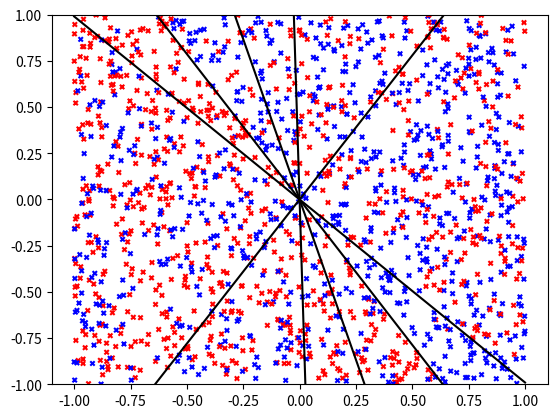

The matplotlib source for this figure:
import numpy as np
import matplotlib.pyplot as plt

SEED = 1

"""
Label n random samples from d-dimensions, in the hypercube that has edge lengths 2u, 
and is centered about the origin
1. Randomly generate a vector which defines a d-1  dimension hyperplane (passes
through origin for simplicity)
2. Randomly generate a point (uniform distribution) in the hyper cube and classify it 
via the hyperplane
3. Output (x, y, a) where x are the n randomly generated points, and y[i] is the classification
of x[i] 
    y[i] is either 1 or 0
and a is the coefficient vector of the plane that defines the classification

"""
def make_classification(n, d = 2, u = 1, rand_seed=SEED):
    # Random number generator
    rng = np.random.default_rng(seed=rand_seed) 

    # The coefficients defining the hyperplane
    a = rng.random(size=d) 

    # Vector a can have values [-1, 1)
    a = (a * 2) - 1 

    # Output variables
    x = rng.random(size=(n, d)) # n randomly generated points (uniform distribution [0, 1)) 
    y = np.ones(n) # Labels 

    # Scale x to the hypercube
    x = ((2 * u) * x)  - u 

    # Classify n samples
    for i in range(n):
        total = 0
        for j in range(d):
            total += x[i, j] * a[j]
        if total < 0:
            #  Above hyper plane
            y[i] = -1
        
        elif total == 0:
            # On hyper plane, regenerate:
            x[i] = rng.random(size=d)
            i -= 1
            print("regenerating point")

    return (x, y, a)

"""
Generate points on a line
"""
def get_line_pts(a, u=1):
    xs = np.linspace(-u, u, 100)
    if (a[1] == 0):
        print("ERROR: VERTICAL LINE")
        return 0
    ys = -(a[0] / a[1]) * xs # a1 * x + a2 * y = 0  -> y = -a1 * x / a2
    return (xs, ys)    

"""
generate a plot given points, labels, and the coefficients defining a hyper plane 
NOTE: Will only work for 2D
"""
def gen_plot(pts, labels, a, u=1):
    # Transpose separate x and y coordinate arrays
    x, y = pts.T 

    (x_plot, y_plot) = get_line_pts(a, u)

    plt.plot(x_plot, y_plot, label='hyperplane', color='black')

    colors = np.where(labels == 1, 'red', 'blue')
    plt.scatter(x, y, c=colors, s=10, marker='x') # 'c' for colors, 's' for size

    # Set bounds of graph
    plt.ylim(-u, u)

    plt.show()

def make_classification_test():
    (x, y, a) = make_classification(  10, rand_seed= 10)
    gen_plot(x, y, a)

    (x, y, a) = make_classification( 100, rand_seed=100)
    gen_plot(x, y, a)

    (x, y, a) = make_classification(1000, rand_seed=  3)
    gen_plot(x, y, a)

    (x, y, a) = make_classification(  50, rand_seed=  4)
    gen_plot(x, y, a)

    (x, y, a) = make_classification( 500, rand_seed=  5)
    gen_plot(x, y, a)


if __name__ == "__main__":
    make_classification_test()
